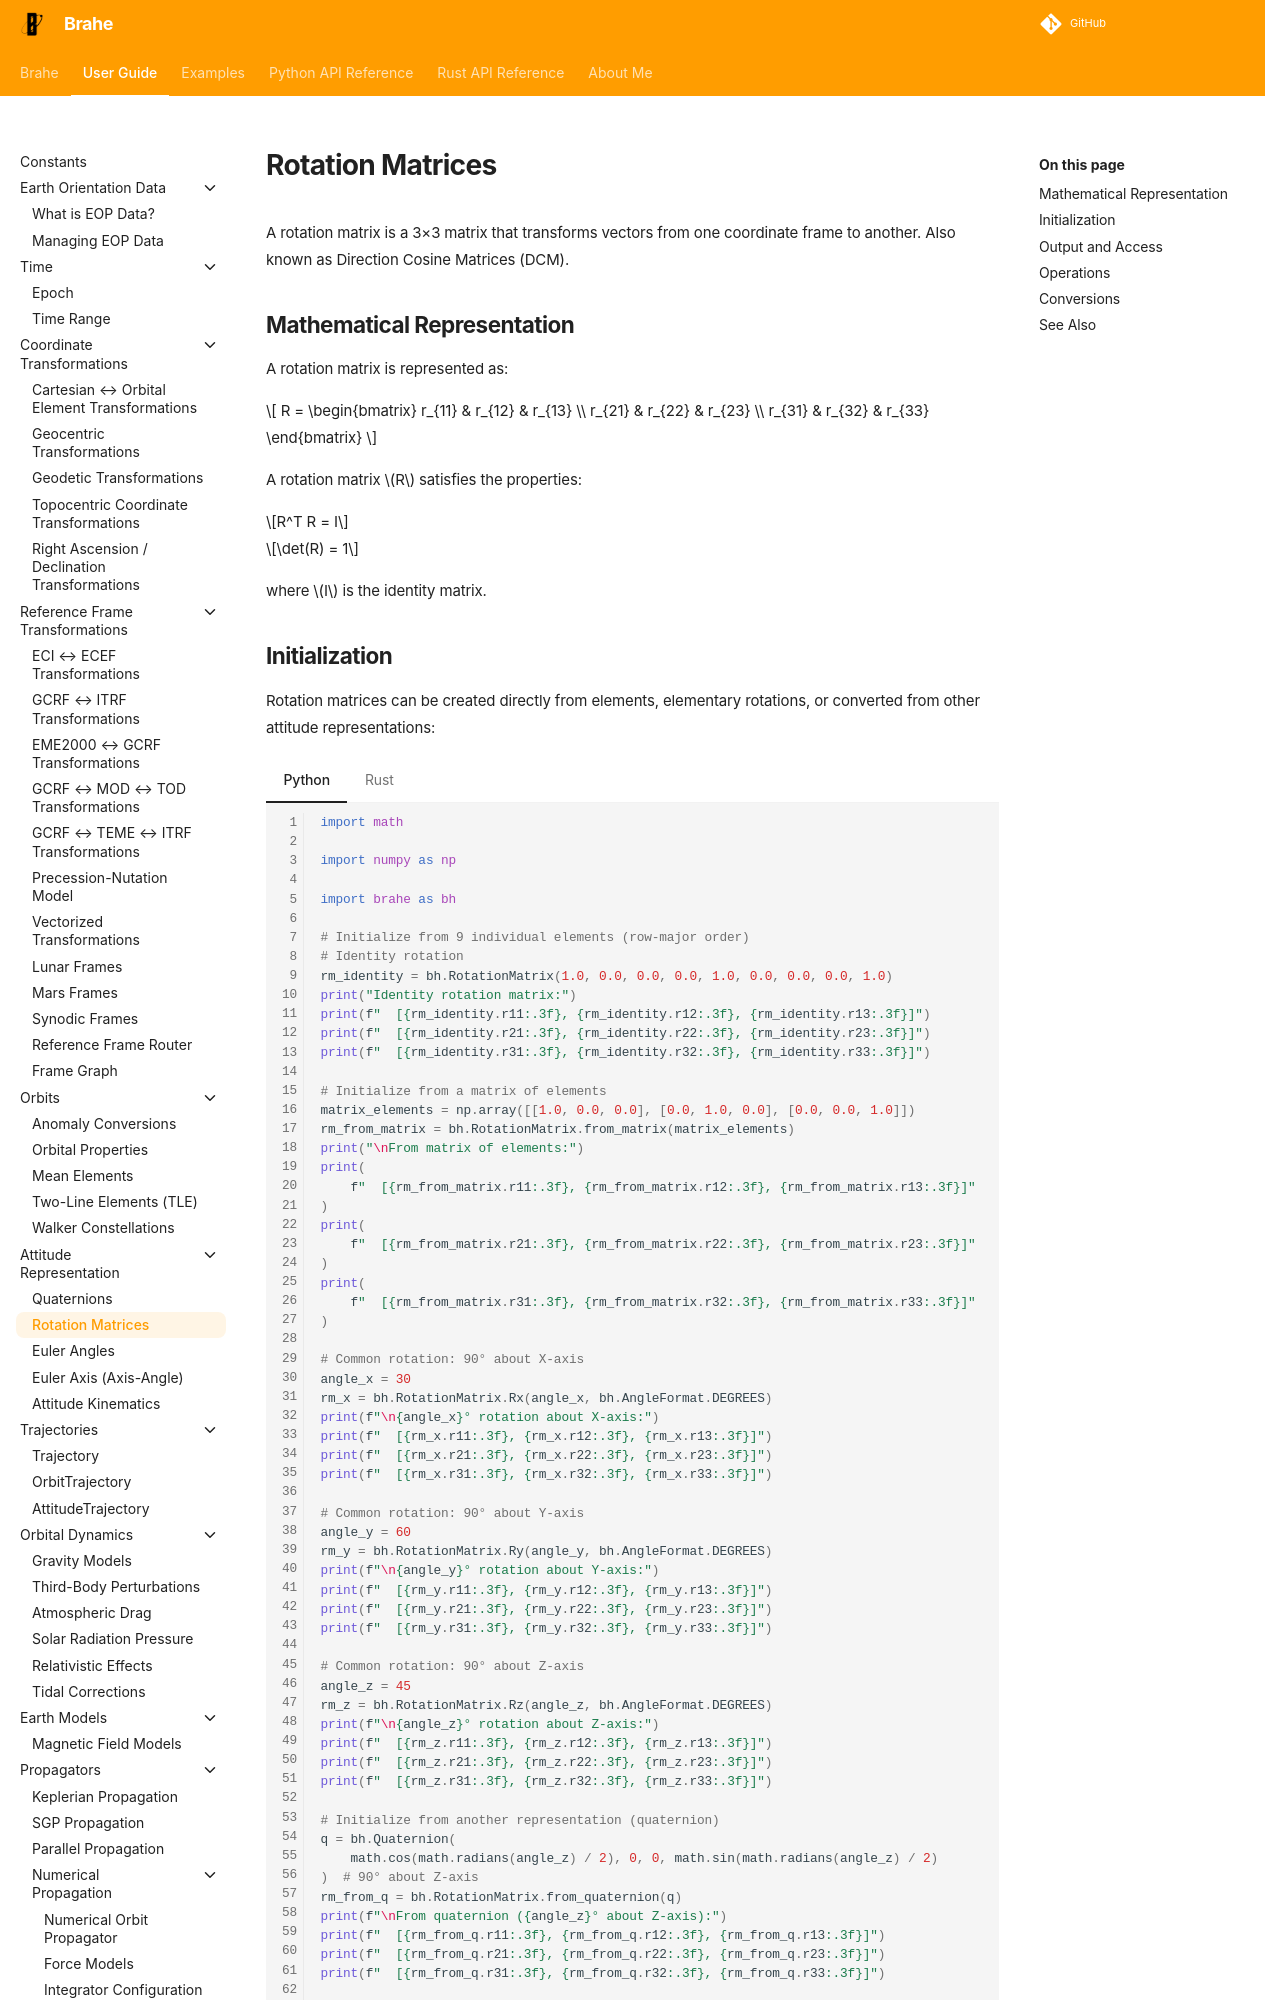

repository: duncaneddy/brahe · page: latest/learn/attitude_representations/rotation_matrices.html · generator: mkdocs

# Rotation Matrices

A rotation matrix is a 3×3 matrix that transforms vectors from one coordinate frame to another. Also known as Direction Cosine Matrices (DCM).

## Mathematical Representation

A rotation matrix is represented as:

$$
R = \begin{bmatrix}
r_{11} & r_{12} & r_{13} \\
r_{21} & r_{22} & r_{23} \\
r_{31} & r_{32} & r_{33}
\end{bmatrix}
$$

A rotation matrix $R$ satisfies the properties:

$$R^T R = I$$

$$\det(R) = 1$$

where $I$ is the identity matrix.
